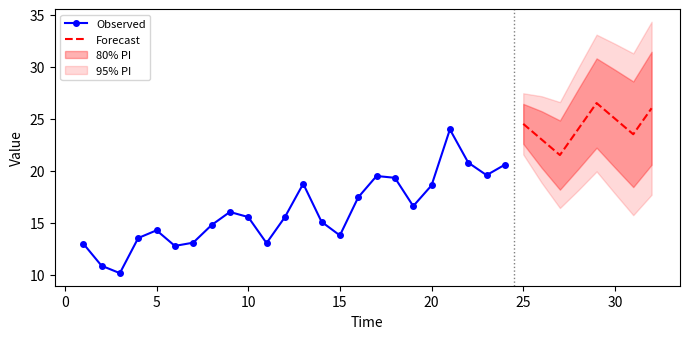

Generate this figure with matplotlib: (Note: this script raises an exception after producing the figure.)
%pip install statsforecast neuralforecast hierarchicalforecast mlforecast utilsforecast

import numpy as np, matplotlib.pyplot as plt

np.random.seed(42)
t = np.arange(1, 25)
y = 10 + 0.5*t + 2*np.sin(2*np.pi*t/4) + np.random.randn(24)

h = np.arange(25, 33)
mu = 10 + 0.5*h + 2*np.sin(2*np.pi*h/4)
sigma = 1.5 * np.sqrt(h - 24)

fig, ax = plt.subplots(figsize=(7, 3.5))
ax.plot(t, y, 'b-o', ms=4, label='Observed')
ax.plot(h, mu, 'r--', label='Forecast')
ax.fill_between(h, mu-1.28*sigma, mu+1.28*sigma, alpha=0.3, color='red', label='80% PI')
ax.fill_between(h, mu-1.96*sigma, mu+1.96*sigma, alpha=0.15, color='red', label='95% PI')
ax.axvline(24.5, color='gray', linestyle=':', lw=1)
ax.legend(fontsize=8); ax.set_xlabel('Time'); ax.set_ylabel('Value')
plt.tight_layout(); plt.show()

# Install (run once in terminal)
# pip install statsforecast neuralforecast hierarchicalforecast
# pip install mlforecast utilsforecast

# Core imports
import pandas as pd
import numpy as np
from statsforecast import StatsForecast
from statsforecast.models import (
    Naive,
    SeasonalNaive,
    AutoETS,
    AutoARIMA,
    HistoricAverage,
)
from utilsforecast.plotting import plot_series
from utilsforecast.losses import mae, smape, mase

import pandas as pd
import numpy as np

# Nixtlaverse format: long DataFrame with (unique_id, ds, y)
np.random.seed(0)
dates = pd.date_range("2018-01", periods=60, freq="MS")
y = (100 + np.arange(60)*0.5
     + 10*np.sin(2*np.pi*np.arange(60)/12)
     + np.random.randn(60)*3)

df = pd.DataFrame({
    "unique_id": "series_1",
    "ds": dates,
    "y": y
})
print(df.head())
#    unique_id         ds          y
# 0  series_1 2018-01-01  100.15
# 1  series_1 2018-02-01  101.67
# ...

from statsforecast import StatsForecast
from statsforecast.models import AutoETS, AutoARIMA, SeasonalNaive

# 1. Instantiate models
models = [
    AutoETS(season_length=12),
    AutoARIMA(season_length=12),
    SeasonalNaive(season_length=12),
]

# 2. Create StatsForecast object
sf = StatsForecast(models=models, freq="MS", n_jobs=-1)

# 3. Fit and forecast (h = 12 months ahead)
fcst = sf.forecast(df=df, h=12, level=[80, 95])
print(fcst.head())

from functools import partial
from utilsforecast.losses import mae, mase, smape
from utilsforecast.evaluation import evaluate

# Cross-validation for honest evaluation
cv = sf.cross_validation(
    df=df,
    h=12,
    step_size=6,
    n_windows=3,
)

# Compute error metrics
errors = evaluate(
    cv,
    metrics=[mae, smape, partial(mase, seasonality=12)],
    train_df=df,
)
print(errors)
